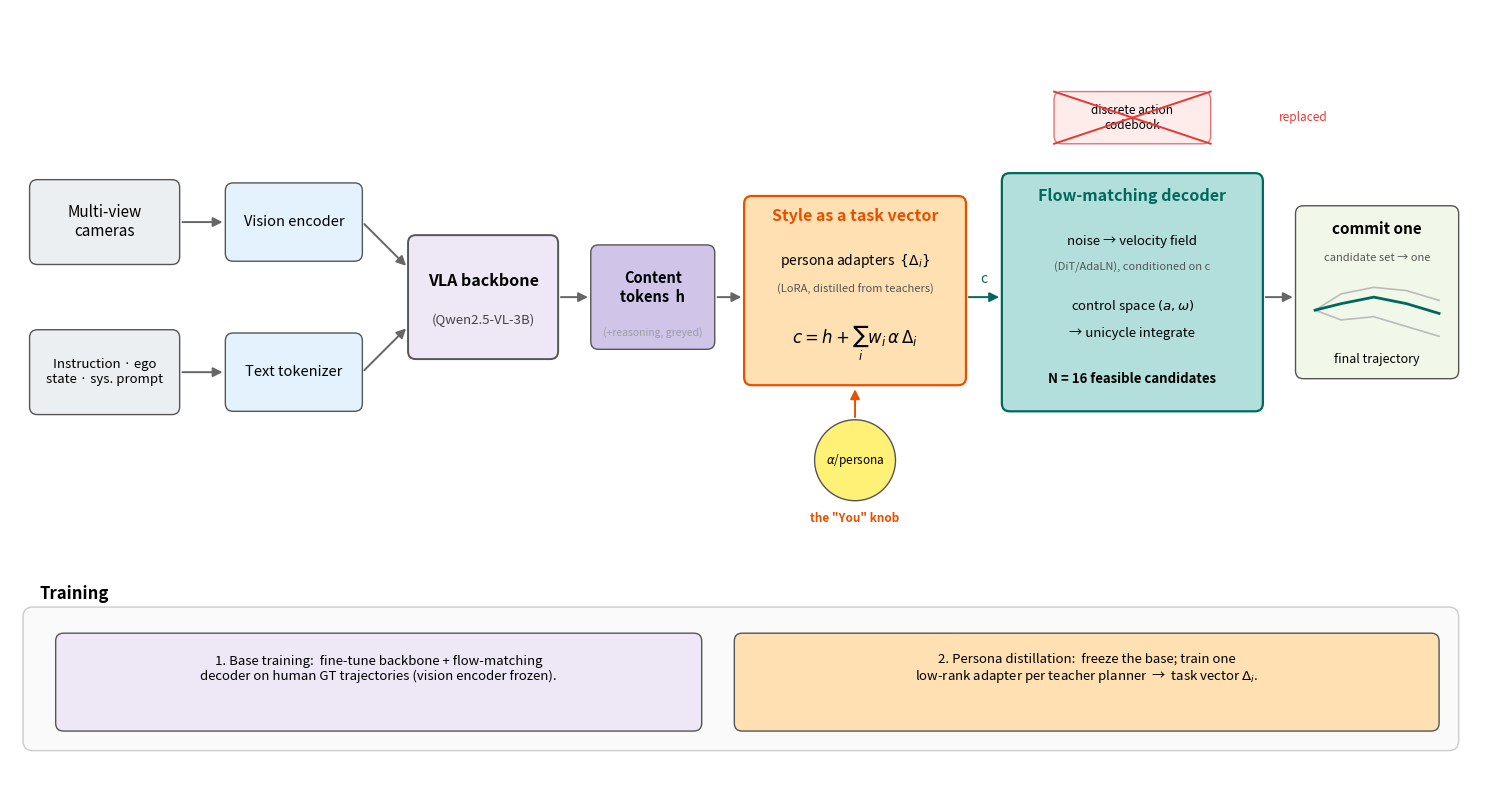

Write Python code to recreate this figure. (Note: this script raises an exception after producing the figure.)
import matplotlib
matplotlib.use("Agg")
import matplotlib.pyplot as plt
from matplotlib.patches import FancyBboxPatch, FancyArrowPatch, Circle
from matplotlib.path import Path
import matplotlib.patches as mpatches

C = dict(
    inp="#ECEFF1", enc="#E3F2FD", back="#EDE7F6",
    style="#FFE0B2", styleE="#E65100",
    fm="#B2DFDB", fmE="#00695C",
    out="#F1F8E9", knob="#FFF176", train="#FAFAFA",
    grey="#9E9E9E",
)

fig, ax = plt.subplots(figsize=(17, 8))
ax.set_xlim(-0.3, 22.2)
ax.set_ylim(-7.4, 4.4)
ax.axis("off")
ax.set_aspect("equal")


def box(x0, y0, x1, y1, fc, ec="#555555", lw=1.0, r=0.12, z=2):
    p = FancyBboxPatch((x0, y0), x1 - x0, y1 - y0,
                       boxstyle=f"round,pad=0,rounding_size={r}",
                       linewidth=lw, edgecolor=ec, facecolor=fc, zorder=z)
    ax.add_patch(p)
    return ((x0 + x1) / 2, (y0 + y1) / 2)


def txt(x, y, s, fs=11, color="black", w="normal", z=5, ha="center", va="center"):
    ax.text(x, y, s, fontsize=fs, color=color, fontweight=w, ha=ha, va=va, zorder=z)


def arrow(p0, p1, color="#666666", lw=1.4, z=1):
    a = FancyArrowPatch(p0, p1, arrowstyle="-|>", mutation_scale=14,
                        lw=lw, color=color, zorder=z,
                        shrinkA=2, shrinkB=2)
    ax.add_patch(a)


# ---- inputs ----
box(0.0, 0.5, 2.3, 1.8, C["inp"]); txt(1.15, 1.15, "Multi-view\ncameras", 11)
box(0.0, -1.8, 2.3, -0.5, C["inp"]); txt(1.15, -1.15, "Instruction · ego\nstate · sys. prompt", 9.5)

# ---- encoders ----
box(3.0, 0.55, 5.1, 1.75, C["enc"]); txt(4.05, 1.15, "Vision encoder", 10.5)
box(3.0, -1.75, 5.1, -0.55, C["enc"]); txt(4.05, -1.15, "Text tokenizer", 10.5)

# ---- backbone ----
box(5.8, -0.95, 8.1, 0.95, C["back"], lw=1.4)
txt(6.95, 0.25, "VLA backbone", 11.5, w="bold")
txt(6.95, -0.35, "(Qwen2.5-VL-3B)", 9.5, color="#444")

# ---- content tokens ----
box(8.6, -0.8, 10.5, 0.8, "#D1C4E9")
txt(9.55, 0.15, "Content\ntokens  h", 10.5, w="bold")
txt(9.55, -0.55, "(+reasoning, greyed)", 7.5, color=C["grey"])

# ---- style task-vector block ----
sx = box(10.95, -1.35, 14.35, 1.55, C["style"], ec=C["styleE"], lw=1.6)
txt(12.65, 1.25, "Style as a task vector", 11.5, w="bold", color=C["styleE"])
txt(12.65, 0.55, r"persona adapters  $\{\Delta_i\}$", 10)
txt(12.65, 0.12, "(LoRA, distilled from teachers)", 8, color="#555")
txt(12.65, -0.7, r"$c = h + \sum_i w_i\,\alpha\,\Delta_i$", 12)

# knob
ax.add_patch(Circle((12.65, -2.5), 0.62, facecolor=C["knob"], edgecolor="#555", lw=1.0, zorder=3))
txt(12.65, -2.5, r"$\alpha$/persona", 8.5)
txt(12.65, -3.4, 'the "You" knob', 8.5, color=C["styleE"], w="bold")
arrow((12.65, -1.88), (12.65, -1.37), color=C["styleE"])

# ---- flow-matching decoder ----
box(14.9, -1.75, 18.9, 1.9, C["fm"], ec=C["fmE"], lw=1.6)
txt(16.9, 1.55, "Flow-matching decoder", 11.5, w="bold", color=C["fmE"])
txt(16.9, 0.85, "noise → velocity field", 9.5)
txt(16.9, 0.45, "(DiT/AdaLN), conditioned on c", 8, color="#555")
txt(16.9, -0.15, r"control space $(a,\omega)$", 9.5)
txt(16.9, -0.55, "→ unicycle integrate", 9.5)
txt(16.9, -1.25, "N = 16 feasible candidates", 9.5, w="bold")

# crossed-out codebook
box(15.7, 2.35, 18.1, 3.15, "#FDECEA", ec="#E57373", lw=1.0)
txt(16.9, 2.75, "discrete action\ncodebook", 8.5)
ax.plot([15.7, 18.1], [2.35, 3.15], color="#E53935", lw=1.4, zorder=6)
ax.plot([15.7, 18.1], [3.15, 2.35], color="#E53935", lw=1.4, zorder=6)
txt(19.15, 2.75, "replaced", 8.5, color="#E53935", ha="left")

# ---- commit / output ----
box(19.4, -1.25, 21.9, 1.4, C["out"])
txt(20.65, 1.05, "commit one", 11, w="bold")
txt(20.65, 0.6, "candidate set → one", 8, color="#555")
# trajectory sketch
xs = [19.7, 20.1, 20.6, 21.1, 21.6]
ax.plot(xs, [-0.2, 0.05, 0.15, 0.1, -0.05], color="#BBB", lw=1.2, zorder=6)
ax.plot(xs, [-0.2, -0.35, -0.3, -0.45, -0.6], color="#BBB", lw=1.2, zorder=6)
ax.plot(xs, [-0.2, -0.1, 0.0, -0.1, -0.25], color=C["fmE"], lw=2.0, zorder=7)
txt(20.65, -0.95, "final trajectory", 9)

# ---- main arrows ----
arrow((2.3, 1.15), (3.0, 1.15))
arrow((2.3, -1.15), (3.0, -1.15))
arrow((5.1, 1.15), (5.8, 0.45))
arrow((5.1, -1.15), (5.8, -0.45))
arrow((8.1, 0.0), (8.6, 0.0))
arrow((10.5, 0.0), (10.95, 0.0))
arrow((14.35, 0.0), (14.9, 0.0), color=C["fmE"])
txt(14.62, 0.28, "c", 10, color=C["fmE"])
arrow((18.9, 0.0), (19.4, 0.0))

# ---- training strip ----
box(-0.1, -6.95, 21.9, -4.75, C["train"], ec="#CCCCCC", lw=1.0, r=0.15, z=0)
txt(0.15, -4.55, "Training", 12, w="bold", ha="left")
box(0.4, -6.65, 10.3, -5.15, "#EDE7F6", z=1)
txt(5.35, -5.7,
    "1. Base training:  fine-tune backbone + flow-matching\n"
    "decoder on human GT trajectories (vision encoder frozen).",
    9.5)
box(10.8, -6.65, 21.6, -5.15, "#FFE0B2", z=1)
txt(16.2, -5.7,
    "2. Persona distillation:  freeze the base; train one\n"
    r"low-rank adapter per teacher planner  →  task vector $\Delta_i$.",
    9.5)

plt.tight_layout()
out = "/root/workspace/CVPR_youdrive/figures/pipeline_mockup.png"
plt.savefig(out, dpi=200, bbox_inches="tight", facecolor="white")
print("saved", out)
